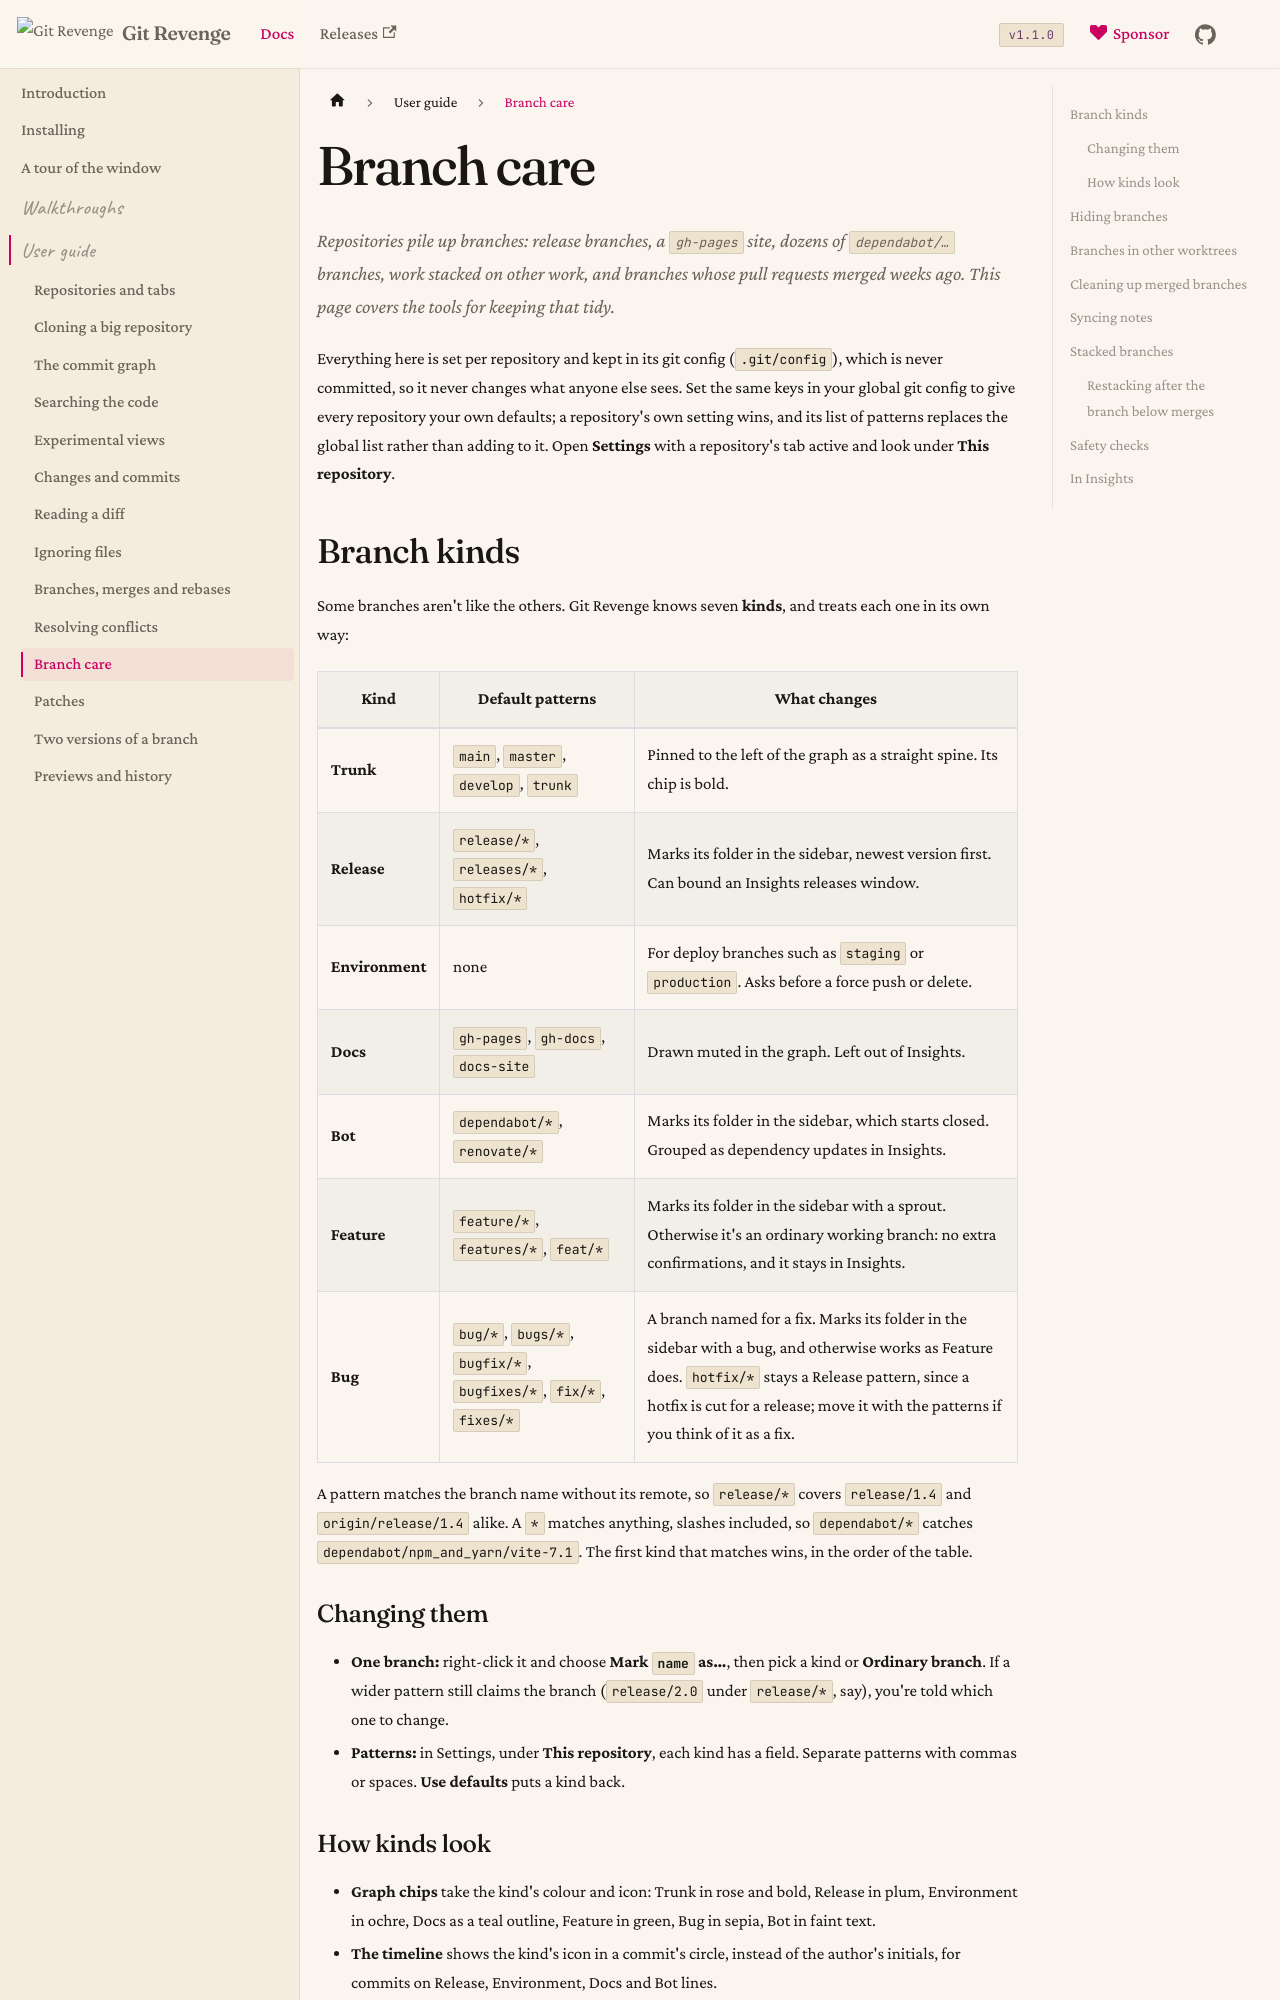

repository: Git-Revenge/GitRevenge · page: docs/guide/branch-care.html · generator: docusaurus

# Branch care

Repositories pile up branches: release branches, a `gh-pages` site, dozens of `dependabot/…` branches, work stacked on other work, and branches whose pull requests merged weeks ago. This page covers the tools for keeping that tidy.

Everything here is set per repository and kept in its git config (`.git/config`), which is never committed, so it never changes what anyone else sees. Set the same keys in your global git config to give every repository your own defaults; a repository's own setting wins, and its list of patterns replaces the global list rather than adding to it. Open **Settings** with a repository's tab active and look under **This repository**.

## Branch kinds

Some branches aren't like the others. Git Revenge knows seven **kinds**, and treats each one in its own way:

| Kind | Default patterns | What changes |
|---|---|---|
| **Trunk** | `main`, `master`, `develop`, `trunk` | Pinned to the left of the graph as a straight spine. Its chip is bold. |
| **Release** | `release/*`, `releases/*`, `hotfix/*` | Marks its folder in the sidebar, newest version first. Can bound an Insights releases window. |
| **Environment** | none | For deploy branches such as `staging` or `production`. Asks before a force push or delete. |
| **Docs** | `gh-pages`, `gh-docs`, `docs-site` | Drawn muted in the graph. Left out of Insights. |
| **Bot** | `dependabot/*`, `renovate/*` | Marks its folder in the sidebar, which starts closed. Grouped as dependency updates in Insights. |
| **Feature** | `feature/*`, `features/*`, `feat/*` | Marks its folder in the sidebar with a sprout. Otherwise it's an ordinary working branch: no extra confirmations, and it stays in Insights. |
| **Bug** | `bug/*`, `bugs/*`, `bugfix/*`, `bugfixes/*`, `fix/*`, `fixes/*` | A branch named for a fix. Marks its folder in the sidebar with a bug, and otherwise works as Feature does. `hotfix/*` stays a Release pattern, since a hotfix is cut for a release; move it with the patterns if you think of it as a fix. |

A pattern matches the branch name without its remote, so `release/*` covers `release/1.4` and `origin/release/1.4` alike. A `*` matches anything, slashes included, so `dependabot/*` catches `dependabot/npm_and_yarn/vite-7.1`. The first kind that matches wins, in the order of the table.

### Changing them

- **One branch:** right-click it and choose **Mark `name` as…**, then pick a kind or **Ordinary branch**. If a wider pattern still claims the branch (`release/2.0` under `release/*`, say), you're told which one to change.
- **Patterns:** in Settings, under **This repository**, each kind has a field. Separate patterns with commas or spaces. **Use defaults** puts a kind back.
